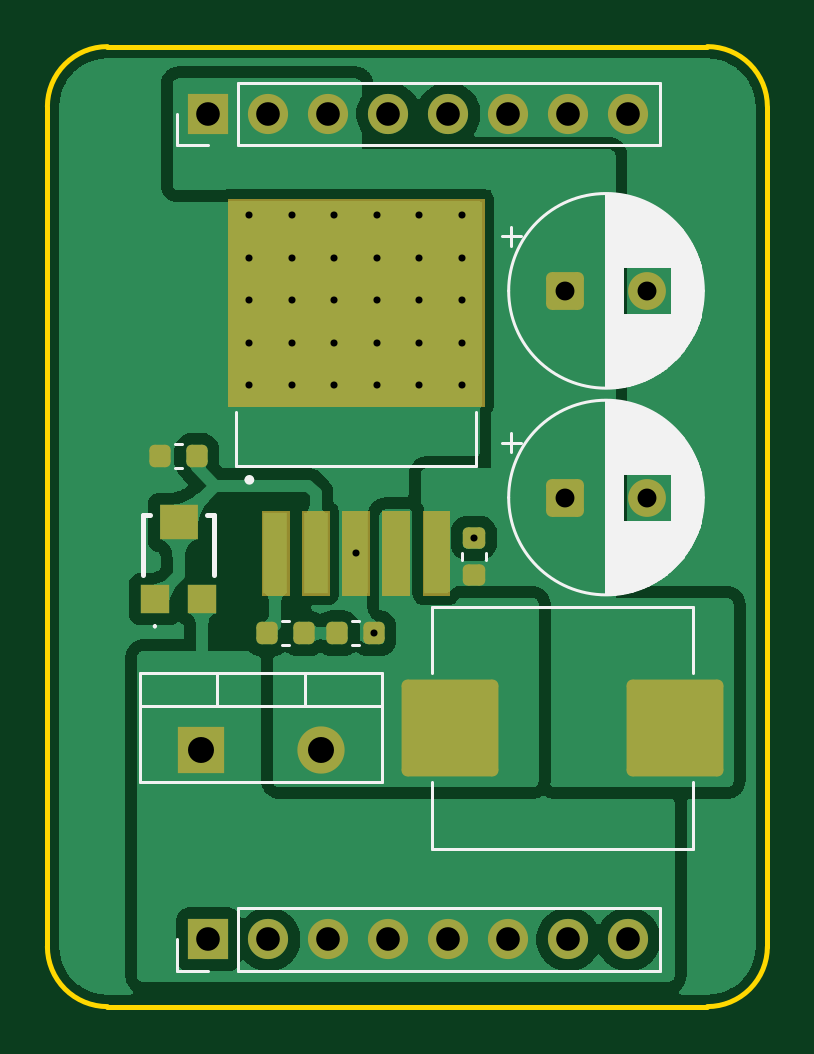
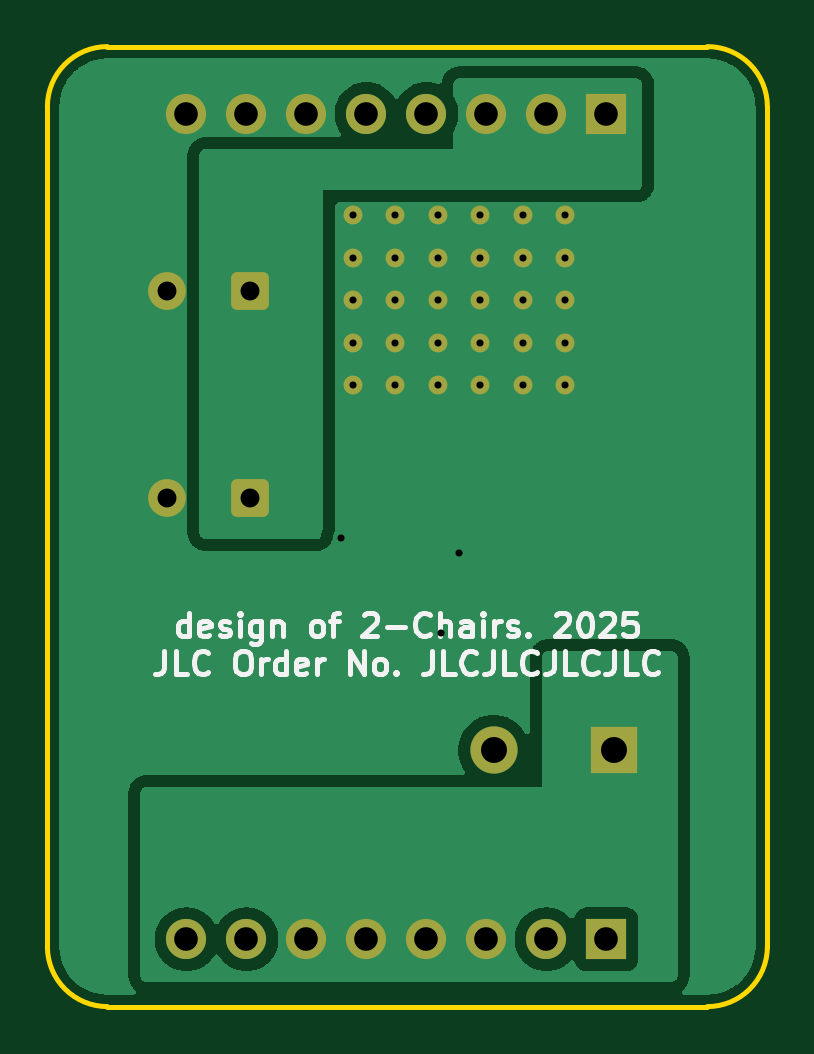
Circuit board: 9 layer files. Board 30.5 x 40.6 mm.
- bottom_copper: boost-CuBottom.gbr (26311 bytes)
- top_copper: boost-CuTop.gbr (53777 bytes)
- outline: boost-EdgeCuts.gbr (966 bytes)
- bottom_mask: boost-MaskBottom.gbr (2557 bytes)
- top_mask: boost-MaskTop.gbr (4901 bytes)
- drill: boost-NPTH.drl (265 bytes)
- drill: boost-PTH.drl (1423 bytes)
- bottom_silk: boost-SilkBottom.gbr (20899 bytes)
- top_silk: boost-SilkTop.gbr (21399 bytes)

=== bottom_copper: boost-CuBottom.gbr (26311 bytes, source omitted) ===
=== top_copper: boost-CuTop.gbr (53777 bytes, source omitted) ===
=== outline: boost-EdgeCuts.gbr ===
%TF.GenerationSoftware,KiCad,Pcbnew,9.0.6*%
%TF.CreationDate,2025-11-30T13:32:29+08:00*%
%TF.ProjectId,boost,626f6f73-742e-46b6-9963-61645f706362,rev?*%
%TF.SameCoordinates,Original*%
%TF.FileFunction,Profile,NP*%
%FSLAX46Y46*%
G04 Gerber Fmt 4.6, Leading zero omitted, Abs format (unit mm)*
G04 Created by KiCad (PCBNEW 9.0.6) date 2025-11-30 13:32:29*
%MOMM*%
%LPD*%
G01*
G04 APERTURE LIST*
%TA.AperFunction,Profile*%
%ADD10C,0.200000*%
%TD*%
G04 APERTURE END LIST*
D10*
X-15240000Y17779999D02*
G75*
G02*
X-12699999Y20319999I2540000J0D01*
G01*
X12699999Y20320000D02*
G75*
G02*
X15240001Y17779999I1J-2540001D01*
G01*
X15240000Y-17779999D02*
X15240000Y17779999D01*
X-12699999Y-20320000D02*
G75*
G02*
X-15239999Y-17779999I-1J2539999D01*
G01*
X12699999Y20320000D02*
X-12699999Y20320000D01*
X-15240000Y17779999D02*
X-15240000Y-17779999D01*
X15240000Y-17779999D02*
G75*
G02*
X12699999Y-20320001I-2540000J-2D01*
G01*
X-12699999Y-20320000D02*
X12699999Y-20320000D01*
M02*

=== bottom_mask: boost-MaskBottom.gbr (2557 bytes, source withheld) ===
=== top_mask: boost-MaskTop.gbr ===
%TF.GenerationSoftware,KiCad,Pcbnew,9.0.6*%
%TF.CreationDate,2025-11-30T13:32:29+08:00*%
%TF.ProjectId,boost,626f6f73-742e-46b6-9963-61645f706362,rev?*%
%TF.SameCoordinates,Original*%
%TF.FileFunction,Soldermask,Top*%
%TF.FilePolarity,Negative*%
%FSLAX46Y46*%
G04 Gerber Fmt 4.6, Leading zero omitted, Abs format (unit mm)*
G04 Created by KiCad (PCBNEW 9.0.6) date 2025-11-30 13:32:29*
%MOMM*%
%LPD*%
G01*
G04 APERTURE LIST*
G04 Aperture macros list*
%AMRoundRect*
0 Rectangle with rounded corners*
0 $1 Rounding radius*
0 $2 $3 $4 $5 $6 $7 $8 $9 X,Y pos of 4 corners*
0 Add a 4 corners polygon primitive as box body*
4,1,4,$2,$3,$4,$5,$6,$7,$8,$9,$2,$3,0*
0 Add four circle primitives for the rounded corners*
1,1,$1+$1,$2,$3*
1,1,$1+$1,$4,$5*
1,1,$1+$1,$6,$7*
1,1,$1+$1,$8,$9*
0 Add four rect primitives between the rounded corners*
20,1,$1+$1,$2,$3,$4,$5,0*
20,1,$1+$1,$4,$5,$6,$7,0*
20,1,$1+$1,$6,$7,$8,$9,0*
20,1,$1+$1,$8,$9,$2,$3,0*%
G04 Aperture macros list end*
%ADD10C,0.010000*%
%ADD11RoundRect,0.225000X-0.225000X-0.250000X0.225000X-0.250000X0.225000X0.250000X-0.225000X0.250000X0*%
%ADD12R,1.700000X1.700000*%
%ADD13O,1.700000X1.700000*%
%ADD14C,0.800000*%
%ADD15R,1.200000X1.200000*%
%ADD16R,1.600000X1.500000*%
%ADD17RoundRect,0.250000X-0.550000X-0.550000X0.550000X-0.550000X0.550000X0.550000X-0.550000X0.550000X0*%
%ADD18C,1.600000*%
%ADD19RoundRect,0.225000X0.225000X0.250000X-0.225000X0.250000X-0.225000X-0.250000X0.225000X-0.250000X0*%
%ADD20R,2.000000X2.000000*%
%ADD21C,2.000000*%
%ADD22RoundRect,0.225000X0.250000X-0.225000X0.250000X0.225000X-0.250000X0.225000X-0.250000X-0.225000X0*%
%ADD23RoundRect,0.250002X1.799998X1.799998X-1.799998X1.799998X-1.799998X-1.799998X1.799998X-1.799998X0*%
G04 APERTURE END LIST*
D10*
%TO.C,U1*%
X3230000Y5109999D02*
X-7610000Y5109999D01*
X-7610000Y13849999D01*
X3230000Y13849999D01*
X3230000Y5109999D01*
G36*
X3230000Y5109999D02*
G01*
X-7610000Y5109999D01*
X-7610000Y13849999D01*
X3230000Y13849999D01*
X3230000Y5109999D01*
G37*
X-5020000Y-2890001D02*
X-6160000Y-2890001D01*
X-6160000Y649999D01*
X-5020000Y649999D01*
X-5020000Y-2890001D01*
G36*
X-5020000Y-2890001D02*
G01*
X-6160000Y-2890001D01*
X-6160000Y649999D01*
X-5020000Y649999D01*
X-5020000Y-2890001D01*
G37*
X-3320000Y-2890001D02*
X-4460000Y-2890001D01*
X-4460000Y649999D01*
X-3320000Y649999D01*
X-3320000Y-2890001D01*
G36*
X-3320000Y-2890001D02*
G01*
X-4460000Y-2890001D01*
X-4460000Y649999D01*
X-3320000Y649999D01*
X-3320000Y-2890001D01*
G37*
X-1620000Y-2890001D02*
X-2760000Y-2890001D01*
X-2760000Y649999D01*
X-1620000Y649999D01*
X-1620000Y-2890001D01*
G36*
X-1620000Y-2890001D02*
G01*
X-2760000Y-2890001D01*
X-2760000Y649999D01*
X-1620000Y649999D01*
X-1620000Y-2890001D01*
G37*
X80000Y-2890001D02*
X-1060000Y-2890001D01*
X-1060000Y649999D01*
X80000Y649999D01*
X80000Y-2890001D01*
G36*
X80000Y-2890001D02*
G01*
X-1060000Y-2890001D01*
X-1060000Y649999D01*
X80000Y649999D01*
X80000Y-2890001D01*
G37*
X1780000Y-2890001D02*
X640000Y-2890001D01*
X640000Y649999D01*
X1780000Y649999D01*
X1780000Y-2890001D01*
G36*
X1780000Y-2890001D02*
G01*
X640000Y-2890001D01*
X640000Y649999D01*
X1780000Y649999D01*
X1780000Y-2890001D01*
G37*
%TD*%
D11*
%TO.C,C40*%
X-2965000Y-4520001D03*
X-1415000Y-4520001D03*
%TD*%
D12*
%TO.C,J2*%
X-8425000Y-17470001D03*
D13*
X-5885000Y-17470001D03*
X-3345000Y-17470001D03*
X-805000Y-17470001D03*
X1735000Y-17470001D03*
X4275000Y-17470001D03*
X6815000Y-17470001D03*
X9355000Y-17470001D03*
%TD*%
D14*
%TO.C,U1*%
X-6690000Y5979999D03*
X-4890000Y5979999D03*
X-3090000Y5979999D03*
X-1290000Y5979999D03*
X510000Y5979999D03*
X2310000Y5979999D03*
X-6690000Y7779999D03*
X-4890000Y7779999D03*
X-3090000Y7779999D03*
X-1290000Y7779999D03*
X510000Y7779999D03*
X2310000Y7779999D03*
X-6690000Y9579999D03*
X-4890000Y9579999D03*
X-3090000Y9579999D03*
X-1290000Y9579999D03*
X510000Y9579999D03*
X2310000Y9579999D03*
X-6690000Y11379999D03*
X-4890000Y11379999D03*
X-3090000Y11379999D03*
X-1290000Y11379999D03*
X510000Y11379999D03*
X2310000Y11379999D03*
X-6690000Y13179999D03*
X-4890000Y13179999D03*
X-3090000Y13179999D03*
X-1290000Y13179999D03*
X510000Y13179999D03*
X2310000Y13179999D03*
%TD*%
D15*
%TO.C,VR1*%
X-10690000Y-3070001D03*
D16*
X-9690000Y179999D03*
D15*
X-8690000Y-3070001D03*
%TD*%
D11*
%TO.C,R38*%
X-5940000Y-4520001D03*
X-4390000Y-4520001D03*
%TD*%
D17*
%TO.C,C1*%
X6657349Y9979999D03*
D18*
X10157349Y9979999D03*
%TD*%
D19*
%TO.C,R36*%
X-8915000Y2979999D03*
X-10465000Y2979999D03*
%TD*%
D20*
%TO.C,D2*%
X-8730000Y-9470001D03*
D21*
X-3650000Y-9470001D03*
%TD*%
D12*
%TO.C,J1*%
X-8425000Y17469999D03*
D13*
X-5885000Y17469999D03*
X-3345000Y17469999D03*
X-805000Y17469999D03*
X1735000Y17469999D03*
X4275000Y17469999D03*
X6815000Y17469999D03*
X9355000Y17469999D03*
%TD*%
D17*
%TO.C,C36*%
X6657349Y1229999D03*
D18*
X10157349Y1229999D03*
%TD*%
D22*
%TO.C,C35*%
X2810000Y-2045001D03*
X2810000Y-495001D03*
%TD*%
D23*
%TO.C,L33*%
X11310000Y-8520001D03*
X1810000Y-8520001D03*
%TD*%
M02*

=== drill: boost-NPTH.drl ===
M48
; DRILL file {KiCad 9.0.6} date 2025-11-30T13:32:29+0800
; FORMAT={-:-/ absolute / inch / decimal}
; #@! TF.CreationDate,2025-11-30T13:32:29+08:00
; #@! TF.GenerationSoftware,Kicad,Pcbnew,9.0.6
; #@! TF.FileFunction,NonPlated,1,2,NPTH
FMAT,2
INCH
%
G90
G05
M30

=== drill: boost-PTH.drl ===
M48
; DRILL file {KiCad 9.0.6} date 2025-11-30T13:32:29+0800
; FORMAT={-:-/ absolute / inch / decimal}
; #@! TF.CreationDate,2025-11-30T13:32:29+08:00
; #@! TF.GenerationSoftware,Kicad,Pcbnew,9.0.6
; #@! TF.FileFunction,Plated,1,2,PTH
FMAT,2
INCH
; #@! TA.AperFunction,Plated,PTH,ViaDrill
T1C0.0118
; #@! TA.AperFunction,Plated,PTH,ComponentDrill
T2C0.0118
; #@! TA.AperFunction,Plated,PTH,ComponentDrill
T3C0.0315
; #@! TA.AperFunction,Plated,PTH,ComponentDrill
T4C0.0394
; #@! TA.AperFunction,Plated,PTH,ComponentDrill
T5C0.0433
%
G90
G05
T1
X-0.0862Y-0.0441
X-0.0557Y-0.178
X0.1106Y-0.0195
T2
X-0.2634Y0.5189
X-0.2634Y0.448
X-0.2634Y0.3772
X-0.2634Y0.3063
X-0.2634Y0.2354
X-0.1925Y0.5189
X-0.1925Y0.448
X-0.1925Y0.3772
X-0.1925Y0.3063
X-0.1925Y0.2354
X-0.1217Y0.5189
X-0.1217Y0.448
X-0.1217Y0.3772
X-0.1217Y0.3063
X-0.1217Y0.2354
X-0.0508Y0.5189
X-0.0508Y0.448
X-0.0508Y0.3772
X-0.0508Y0.3063
X-0.0508Y0.2354
X0.0201Y0.5189
X0.0201Y0.448
X0.0201Y0.3772
X0.0201Y0.3063
X0.0201Y0.2354
X0.0909Y0.5189
X0.0909Y0.448
X0.0909Y0.3772
X0.0909Y0.3063
X0.0909Y0.2354
T3
X0.2621Y0.3929
X0.2621Y0.0484
X0.3999Y0.3929
X0.3999Y0.0484
T4
X-0.3317Y0.6878
X-0.3317Y-0.6878
X-0.2317Y0.6878
X-0.2317Y-0.6878
X-0.1317Y0.6878
X-0.1317Y-0.6878
X-0.0317Y0.6878
X-0.0317Y-0.6878
X0.0683Y0.6878
X0.0683Y-0.6878
X0.1683Y0.6878
X0.1683Y-0.6878
X0.2683Y0.6878
X0.2683Y-0.6878
X0.3683Y0.6878
X0.3683Y-0.6878
T5
X-0.3437Y-0.3728
X-0.1437Y-0.3728
M30

=== bottom_silk: boost-SilkBottom.gbr (20899 bytes, source omitted) ===
=== top_silk: boost-SilkTop.gbr (21399 bytes, source omitted) ===
